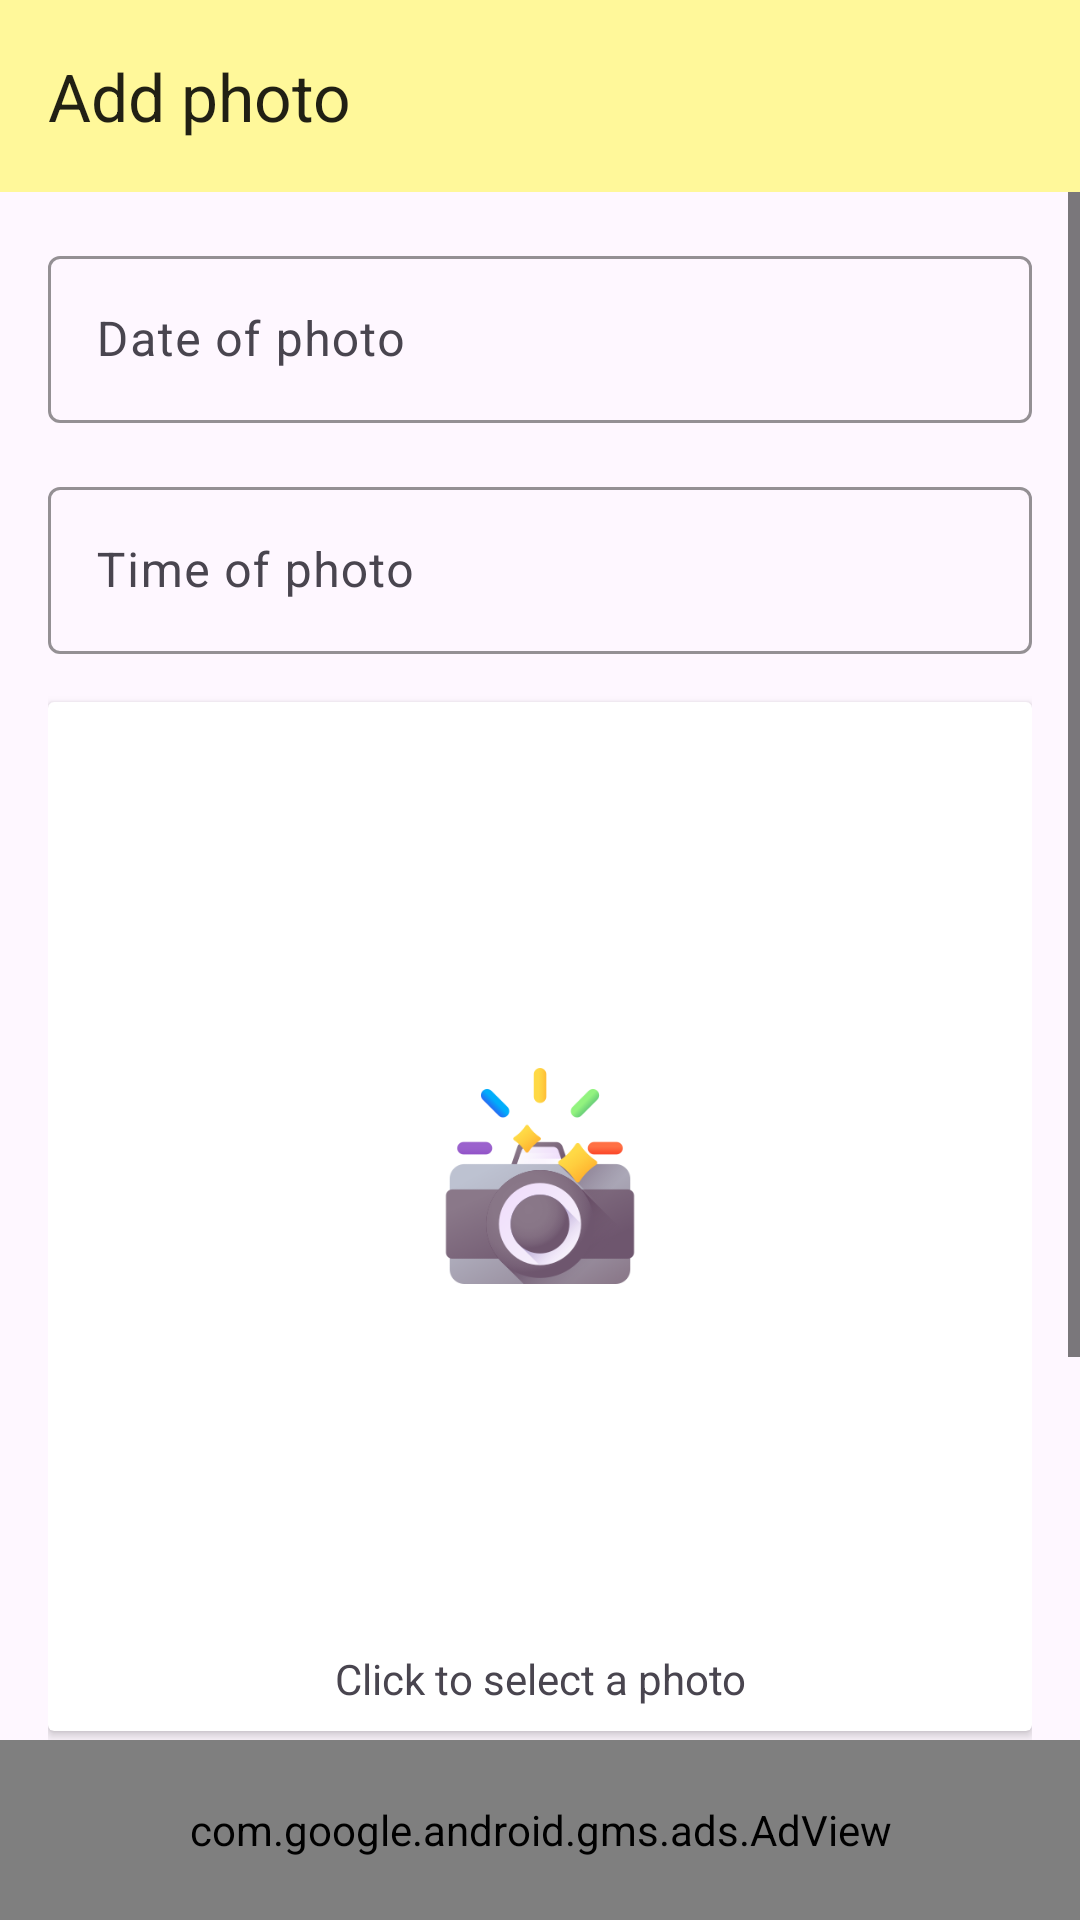

The Android layout XML behind this screen, and the referenced resources:
<!-- AndroidManifest.xml: application theme Theme.DiarioDoBebe -->
<!-- res/layout/activity_picture.xml -->
<?xml version="1.0" encoding="utf-8"?>
<RelativeLayout xmlns:android="http://schemas.android.com/apk/res/android"
    xmlns:app="http://schemas.android.com/apk/res-auto"
    xmlns:tools="http://schemas.android.com/tools"
    android:layout_width="match_parent"
    android:layout_height="match_parent"
    android:fillViewport="true"
    android:orientation="vertical"
    tools:context=".ui.entry_activities.picture_activity.PictureActivity">

    <com.google.android.material.appbar.AppBarLayout
        android:id="@+id/appbar_layout"
        android:layout_width="match_parent"
        android:layout_height="wrap_content"
        android:layout_alignParentTop="true"
        android:background="?attr/colorPrimary"
        android:theme="@style/Theme.DiarioDoBebe.AppBarOverlay">

        <androidx.appcompat.widget.Toolbar
            android:id="@+id/toolbar"
            android:layout_width="match_parent"
            android:layout_height="match_parent"
            app:popupTheme="@style/Theme.DiarioDoBebe.PopupOverlay"
            app:title="@string/add_picture" />

    </com.google.android.material.appbar.AppBarLayout>

    <com.github.chrisbanes.photoview.PhotoView
        android:id="@+id/photoView"
        android:layout_width="match_parent"
        android:layout_height="match_parent"
        android:visibility="gone" />

    <FrameLayout
        android:id="@+id/content_view"
        android:layout_width="match_parent"
        android:layout_height="wrap_content"
        android:layout_below="@id/appbar_layout">

        <ScrollView
            android:layout_width="match_parent"
            android:layout_height="match_parent"
            tools:ignore="UselessParent">

            <LinearLayout
                android:layout_width="match_parent"
                android:layout_height="wrap_content"
                android:orientation="vertical"
                android:padding="16dp">

                <com.google.android.material.textfield.TextInputLayout
                    android:id="@+id/til_picture_date"
                    android:layout_width="match_parent"
                    android:layout_height="wrap_content"
                    android:hint="@string/picture_date"
                    android:labelFor="@id/ed_picture_date">

                    <EditText
                        android:id="@+id/ed_picture_date"
                        android:layout_width="match_parent"
                        android:layout_height="wrap_content"
                        android:clickable="false"
                        android:focusable="false"
                        android:importantForAutofill="no"
                        android:inputType="none"
                        tools:ignore="TextFields" />

                </com.google.android.material.textfield.TextInputLayout>


                <com.google.android.material.textfield.TextInputLayout
                    android:id="@+id/til_picture_time"
                    android:layout_width="match_parent"
                    android:layout_height="wrap_content"
                    android:layout_marginTop="16dp"
                    android:hint="@string/picture_time"
                    android:labelFor="@id/ed_picture_time">

                    <EditText
                        android:id="@+id/ed_picture_time"
                        android:layout_width="match_parent"
                        android:layout_height="wrap_content"
                        android:clickable="false"
                        android:focusable="false"
                        android:importantForAutofill="no"
                        android:inputType="none" />

                </com.google.android.material.textfield.TextInputLayout>


                <androidx.cardview.widget.CardView
                    android:id="@+id/card_pic"
                    android:layout_width="match_parent"
                    android:layout_height="wrap_content"
                    android:layout_gravity="center_horizontal"
                    android:layout_marginTop="16dp"
                    android:foreground="?selectableItemBackground">

                    <LinearLayout
                        android:layout_width="match_parent"
                        android:layout_height="wrap_content"
                        android:orientation="vertical"
                        android:padding="8dp">

                        <ImageView
                            android:id="@+id/baby_picture"
                            android:layout_width="match_parent"
                            android:layout_height="300dp"
                            android:layout_gravity="center_horizontal"
                            android:padding="120dp"
                            android:scaleType="centerCrop"
                            android:src="@drawable/ic_camera_add" />

                        <TextView
                            android:id="@+id/tv_pic_hint"
                            android:layout_width="match_parent"
                            android:layout_height="wrap_content"
                            android:layout_gravity="center_horizontal"
                            android:layout_marginTop="8dp"
                            android:text="@string/take_picture_hint"
                            android:textAlignment="center"
                            android:visibility="visible" />

                    </LinearLayout>


                </androidx.cardview.widget.CardView>


                <com.google.android.material.textfield.TextInputLayout
                    android:layout_width="match_parent"
                    android:layout_height="wrap_content"
                    android:layout_marginTop="16dp">

                    <EditText
                        android:id="@+id/ed_picture_comment"
                        android:layout_width="match_parent"
                        android:layout_height="150dp"
                        android:gravity="top"
                        android:hint="@string/comment_hint"
                        android:importantForAutofill="no"
                        android:inputType="textCapSentences|textMultiLine"
                        android:padding="16dp"
                        android:scrollbars="vertical" />

                </com.google.android.material.textfield.TextInputLayout>


                <Button
                    android:id="@+id/btn_add_picture"
                    android:layout_width="wrap_content"
                    android:layout_height="wrap_content"
                    android:layout_gravity="center_horizontal"
                    android:layout_marginTop="16dp"
                    android:layout_marginBottom="@dimen/ad_margin_bottom"
                    android:text="@string/add_picture" />

            </LinearLayout>

        </ScrollView>

    </FrameLayout>

    <com.google.android.gms.ads.AdView
        android:id="@+id/adView"
        android:layout_width="match_parent"
        android:layout_height="60dp"
        android:layout_alignParentBottom="true"
        android:visibility="visible"
        app:adSize="SMART_BANNER"
        app:adUnitId="@string/ID_ADMOB" />

</RelativeLayout>
<!-- resources referenced by this layout -->
<resources>
  <dimen name="ad_margin_bottom">90dp</dimen>
  <!-- drawable ic_camera_add: png bitmap (drawable, 25135 bytes) -->
  <string name="ID_ADMOB" translatable="false">ca-app-pub-3940256099942544/6300978111</string>
  <string name="add_picture">Add photo</string>
  <string name="comment_hint">Comment (optional)</string>
  <string name="picture_date">Date of photo</string>
  <string name="picture_time">Time of photo</string>
  <string name="take_picture_hint">Click to select a photo</string>
  <style name="Theme.DiarioDoBebe.AppBarOverlay" parent="ThemeOverlay.AppCompat.Light" />
  <style name="Theme.DiarioDoBebe.PopupOverlay" parent="ThemeOverlay.AppCompat.Light" />
  <style name="Theme.DiarioDoBebe" parent="Theme.Material3.Light.NoActionBar">
          
          <item name="colorPrimary">@color/colorPrimary</item>
          <item name="colorOnPrimary">#000</item>
          <item name="android:colorControlNormal">#000</item>
          
          <item name="colorSecondary">@color/colorAccent</item>
          <item name="colorSecondaryVariant">@color/colorAccentVariant</item>
          <item name="colorOnSecondary">@color/black</item>
  
          <item name="materialAlertDialogTheme">@style/DialogTheme</item>
          <item name="materialTimePickerTheme">@style/PickerTheme</item>
          <item name="materialCalendarTheme">@style/CalendarTheme</item>
  
          
          <item name="android:windowLightStatusBar" tools:targetApi="m">true</item>
          <item name="windowActionModeOverlay">true</item>
          <item name="android:statusBarColor" tools:targetApi="l">@color/colorPrimaryDark</item>
          
  
          <item name="textInputOutlinedStyle">@style/Theme.DiarioDoBebe.TextInputLayout</item>
          <item name="textInputStyle">@style/Theme.DiarioDoBebe.TextInputLayout</item>
  
      </style>
  <color name="colorPrimary">#FFF89A</color>
  <color name="colorAccent">#D4FF9A</color>
  <color name="colorAccentVariant">#495F2C</color>
  <color name="black">#FF000000</color>
  <style name="DialogTheme" parent="ThemeOverlay.Material3.MaterialAlertDialog">
          <item name="colorPrimary">@color/colorPrimaryDarker</item>
      </style>
  <style name="PickerTheme" parent="ThemeOverlay.Material3.MaterialTimePicker">
          <item name="colorPrimary">@color/colorPrimaryDarker</item>
      </style>
  <style name="CalendarTheme" parent="ThemeOverlay.Material3.MaterialCalendar">
          <item name="colorPrimary">@color/colorPrimaryDarker</item>
      </style>
  <color name="colorPrimaryDark">#cac56a</color>
  <style name="Theme.DiarioDoBebe.TextInputLayout" parent="Widget.Material3.TextInputLayout.OutlinedBox">
          <item name="boxStrokeColor">@color/colorPrimaryDarker</item>
          <item name="boxStrokeErrorColor">@color/red_error</item>
          <item name="hintTextColor">@color/colorPrimaryDarker</item>
      </style>
  <color name="colorPrimaryDarker">#6A6731</color>
  <color name="red_error">#C62828</color>
</resources>
